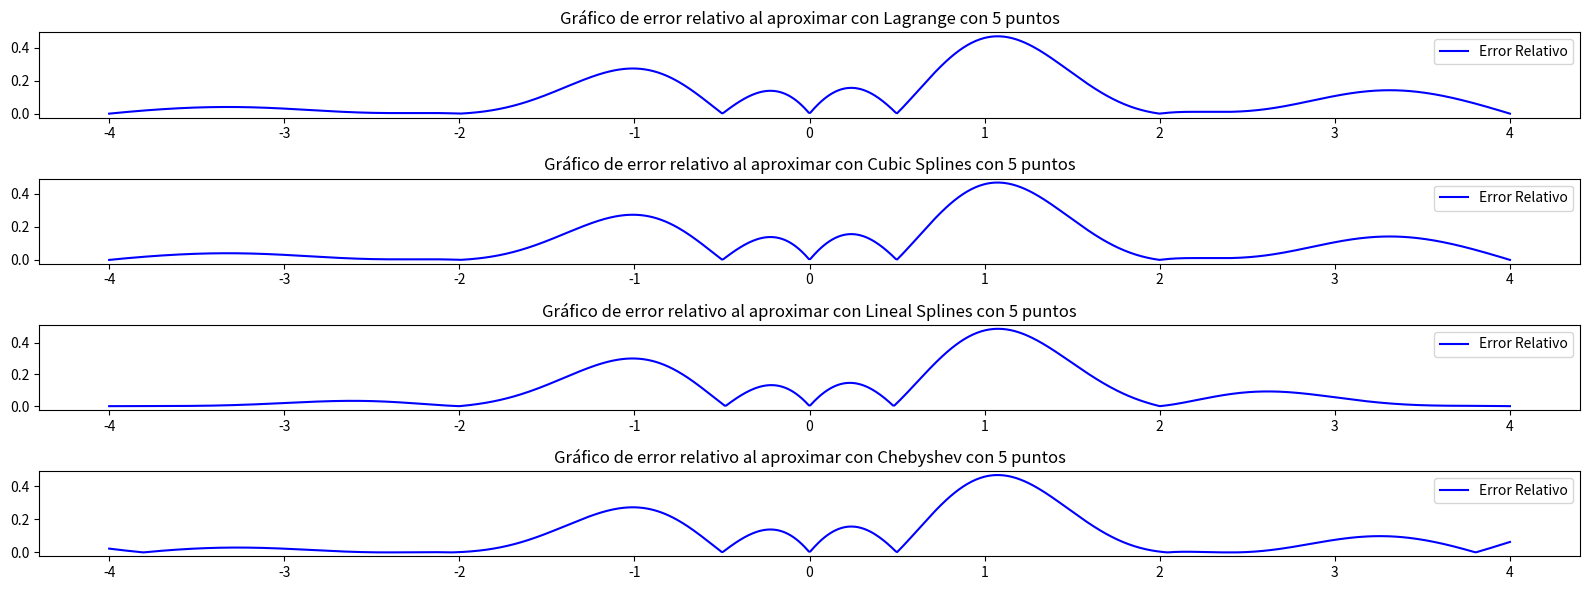
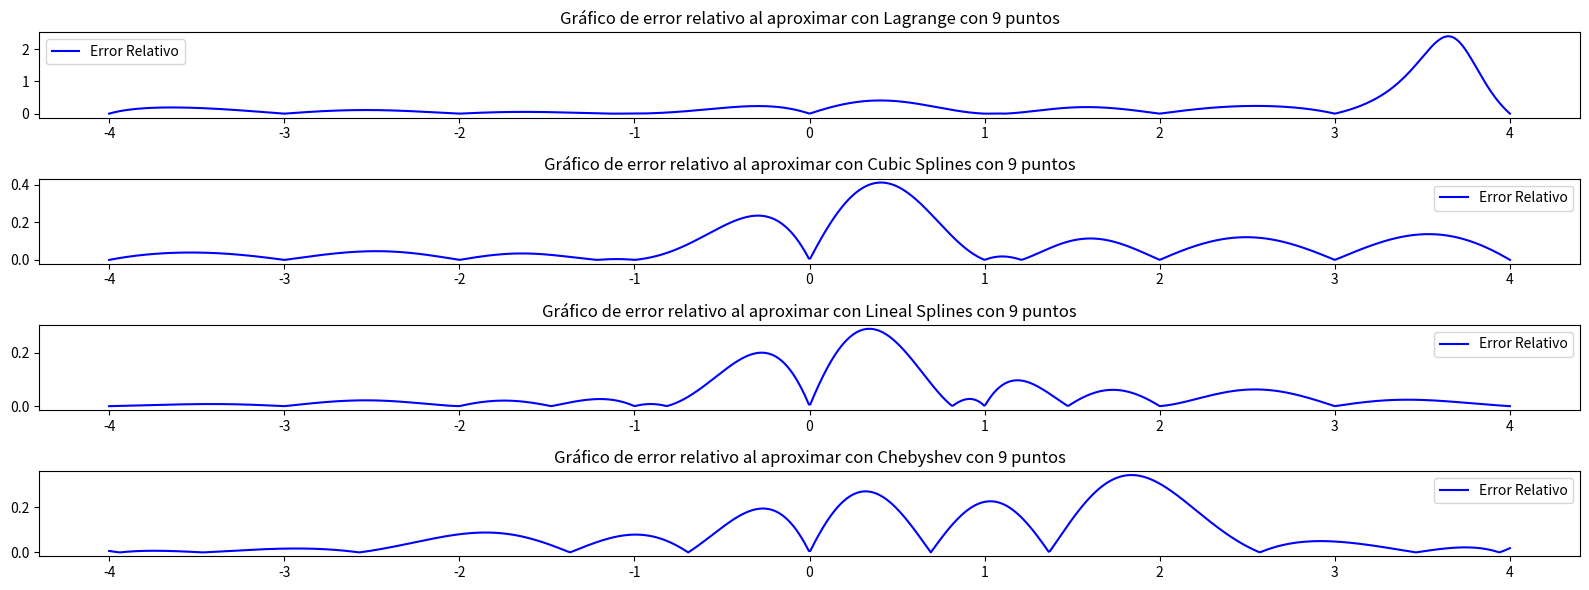
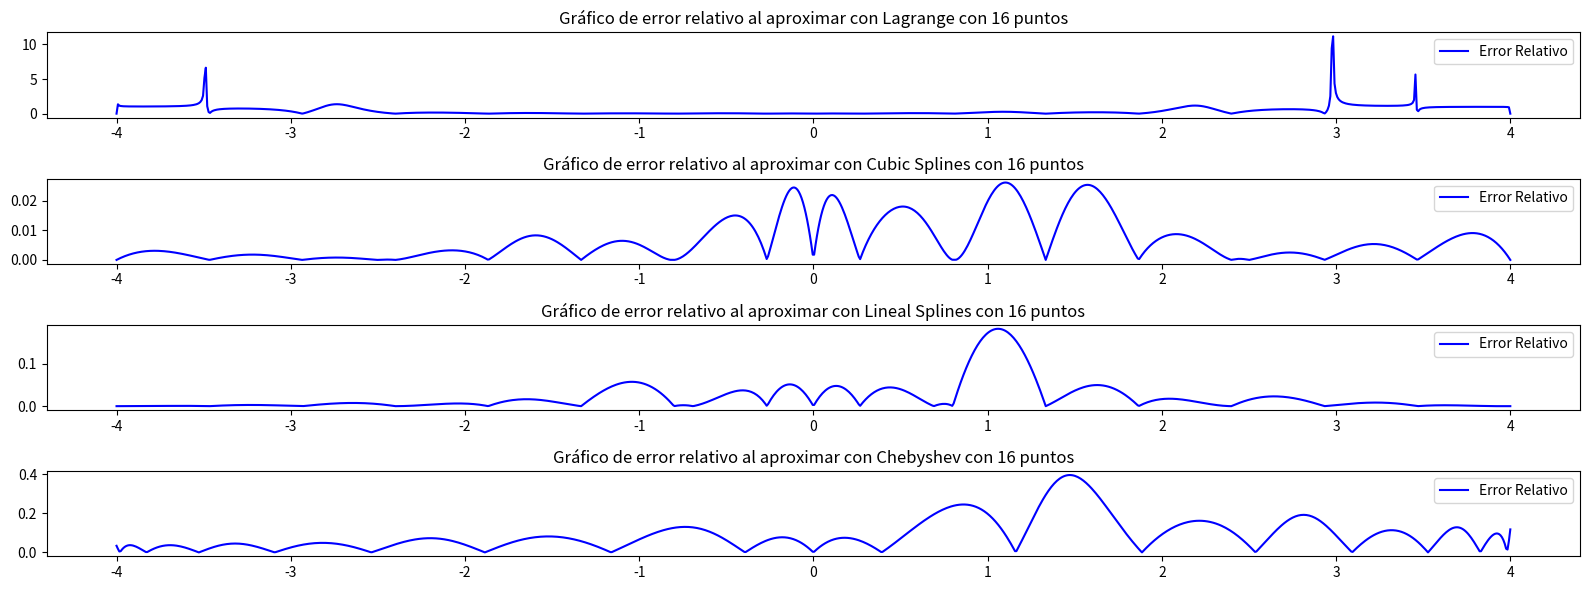

Recreate these plots in Python, in order.
import scipy
import numpy as np
import math as m
from scipy.interpolate import lagrange, CubicSpline, interp1d
import matplotlib.pyplot as plt

def f1(x):
    return (0.3**np.abs(x))*m.sin(4*x) - m.tanh(2*x) + 2


# ---------------- GENERADORES DE PUNTOS EQUIESPACIADOS Y NO EQUIESPACIADOS --------------   
def generar_puntos_equiespaciados(lim_inferior, lim_superior, cantidad_de_puntos, f):
    points = np.linspace(lim_inferior, lim_superior, cantidad_de_puntos)
    dataset = {}
    for x in points:
        dataset[x] = f(x)
    return dataset

def generar_puntos_chebyshev(lim_inferior, lim_superior, cantidad_de_puntos, f):
    points = np.zeros(cantidad_de_puntos)
    for i in range(cantidad_de_puntos):
        points[i] = (lim_inferior + lim_superior) / 2 + ((lim_superior - lim_inferior) / 2) * np.cos(((2 * i + 1) * np.pi) / (2 * cantidad_de_puntos))
    
    dataset = {}
    for x in points:
        dataset[x] = f(x)
    return dataset


# ---------------- ERRORES --------------   
#EA Y ER (errores): con cada función 
def error_absoluto(real, aprox):
    ea_arr = []
    for i in range(len(real)):
        ea = np.abs(real[i] - aprox[i])
        ea_arr.append(ea)
    return ea_arr
    
def error_relativo(real, aprox):
    er_arr = []
    for i in range(len(real)):
        if real[i] != 0:
            er = np.abs((real[i] - aprox[i]) / real[i])
        else:
            er = np.abs(aprox[i])
        er_arr.append(er)
    return er_arr




# --------------------- INTERPOLACIONES  -----------------------   

#Interpolación de nodos de chebyshev...
def Chebyshev(x, y):
    return lagrange(x, y)

#Interpolación en Lagrange
def Lagrange(x, y):
    return lagrange(x, y)

#Interpolación con splines lineales
def Spline_Lineal(x,y):
    return interp1d(x, y, kind='linear', fill_value='extrapolate')

#Interpolación con splines cúbicos.
def Spline_Cubic(x,y):
    return CubicSpline(x, y)






def main():

    # Array con diferentes cantidades de puntos
    different_quantity_equiesp_points = [5, 9, 16]
    INFO_DICC_FUNCTION = {}

    #Array con puntos (100) en los que vamos a testear las interpolaciones para obtener los errores:
    testing_points = generar_puntos_equiespaciados(-4,4, 1000, f1)
    x_testing = list(testing_points.keys())
    y_testing = list(testing_points.values())
    
    for i in range(3):
        # Creamos un subplot para el gráfico actual
        fig = plt.figure(figsize=(16, 6))
        
        # Generar puntos equiespaciados y de Chebyshev
        dicc_equiesp = generar_puntos_equiespaciados(-4, 4, different_quantity_equiesp_points[i], f1)
        dicc_chebyshev = generar_puntos_chebyshev(-4, 4, different_quantity_equiesp_points[i], f1)
        
        # Puntos conocidos por ambas funciones
        x_equiesp = list(dicc_equiesp.keys())
        y_equiesp = list(dicc_equiesp.values())
        x_chebyshev = list(dicc_chebyshev.keys())
        y_chebyshev = list(dicc_chebyshev.values())

    # LAGRANGE
        # Calculamos el polinomio de Lagrange
        Lagr_function = Lagrange(x_equiesp, y_equiesp)
        lagrange_testing_y = Lagr_function(x_testing)
       # Calculamos el error de aproximar con Lagrange
        error_rel_lag = error_relativo(lagrange_testing_y, y_testing)

    # Spline Cubic
        # Calculamos el polinomio con SplineCubic
        CubicSpl_function = Spline_Cubic(x_equiesp, y_equiesp)
        CubicSpl_testing_y = CubicSpl_function(x_testing)
       # Calculamos el error de aproximar con Lagrange
        error_rel_cub = error_relativo(CubicSpl_testing_y, y_testing)

    # Spline Cubic
        # Calculamos el polinomio con SplineCubic
        LinealSpl_function = Spline_Lineal(x_equiesp, y_equiesp)
        LinealSpl_testing_y = LinealSpl_function(x_testing)
       # Calculamos el error de aproximar con Lagrange
        error_rel_lin = error_relativo(LinealSpl_testing_y, y_testing)
    
    # Chebyshev
        # Calculamos el polinomio de Chebyshev
        Cheb_function = Chebyshev(x_chebyshev, y_chebyshev)
        chebyshev_testing_y = Cheb_function(x_testing)
       # Calculamos el error de aproximar con Lagrange
        error_rel_cheb = error_relativo(chebyshev_testing_y, y_testing)


    # Graficamos los errores de aproximar con Lagrange
        plt.subplot(4, 1, 1)
        plt.plot(x_testing, error_rel_lag, 'b-', label='Error Relativo')
        plt.legend()
        plt.title(f'Gráfico de error relativo al aproximar con Lagrange con {different_quantity_equiesp_points[i]} puntos')

    # Graficamos los errores de aproximar con Spline Cubic
        plt.subplot(4, 1, 2)
        plt.plot(x_testing, error_rel_cub, 'b-', label='Error Relativo')
        plt.legend()
        plt.title(f'Gráfico de error relativo al aproximar con Cubic Splines con {different_quantity_equiesp_points[i]} puntos')

    # Graficamos los errores de aproximar con Spline Lineal
        plt.subplot(4, 1, 3)
        plt.plot(x_testing, error_rel_lin, 'b-', label='Error Relativo')
        plt.legend()
        plt.title(f'Gráfico de error relativo al aproximar con Lineal Splines con {different_quantity_equiesp_points[i]} puntos')

    # Graficamos los errores de aproximar con Chebyshev
        plt.subplot(4, 1, 4)
        plt.plot(x_testing, error_rel_cheb, 'b-', label='Error Relativo')
        plt.legend()
        plt.title(f'Gráfico de error relativo al aproximar con Chebyshev con {different_quantity_equiesp_points[i]} puntos')
        
        plt.tight_layout()
        plt.show()

    

if __name__ == '__main__':
    main()